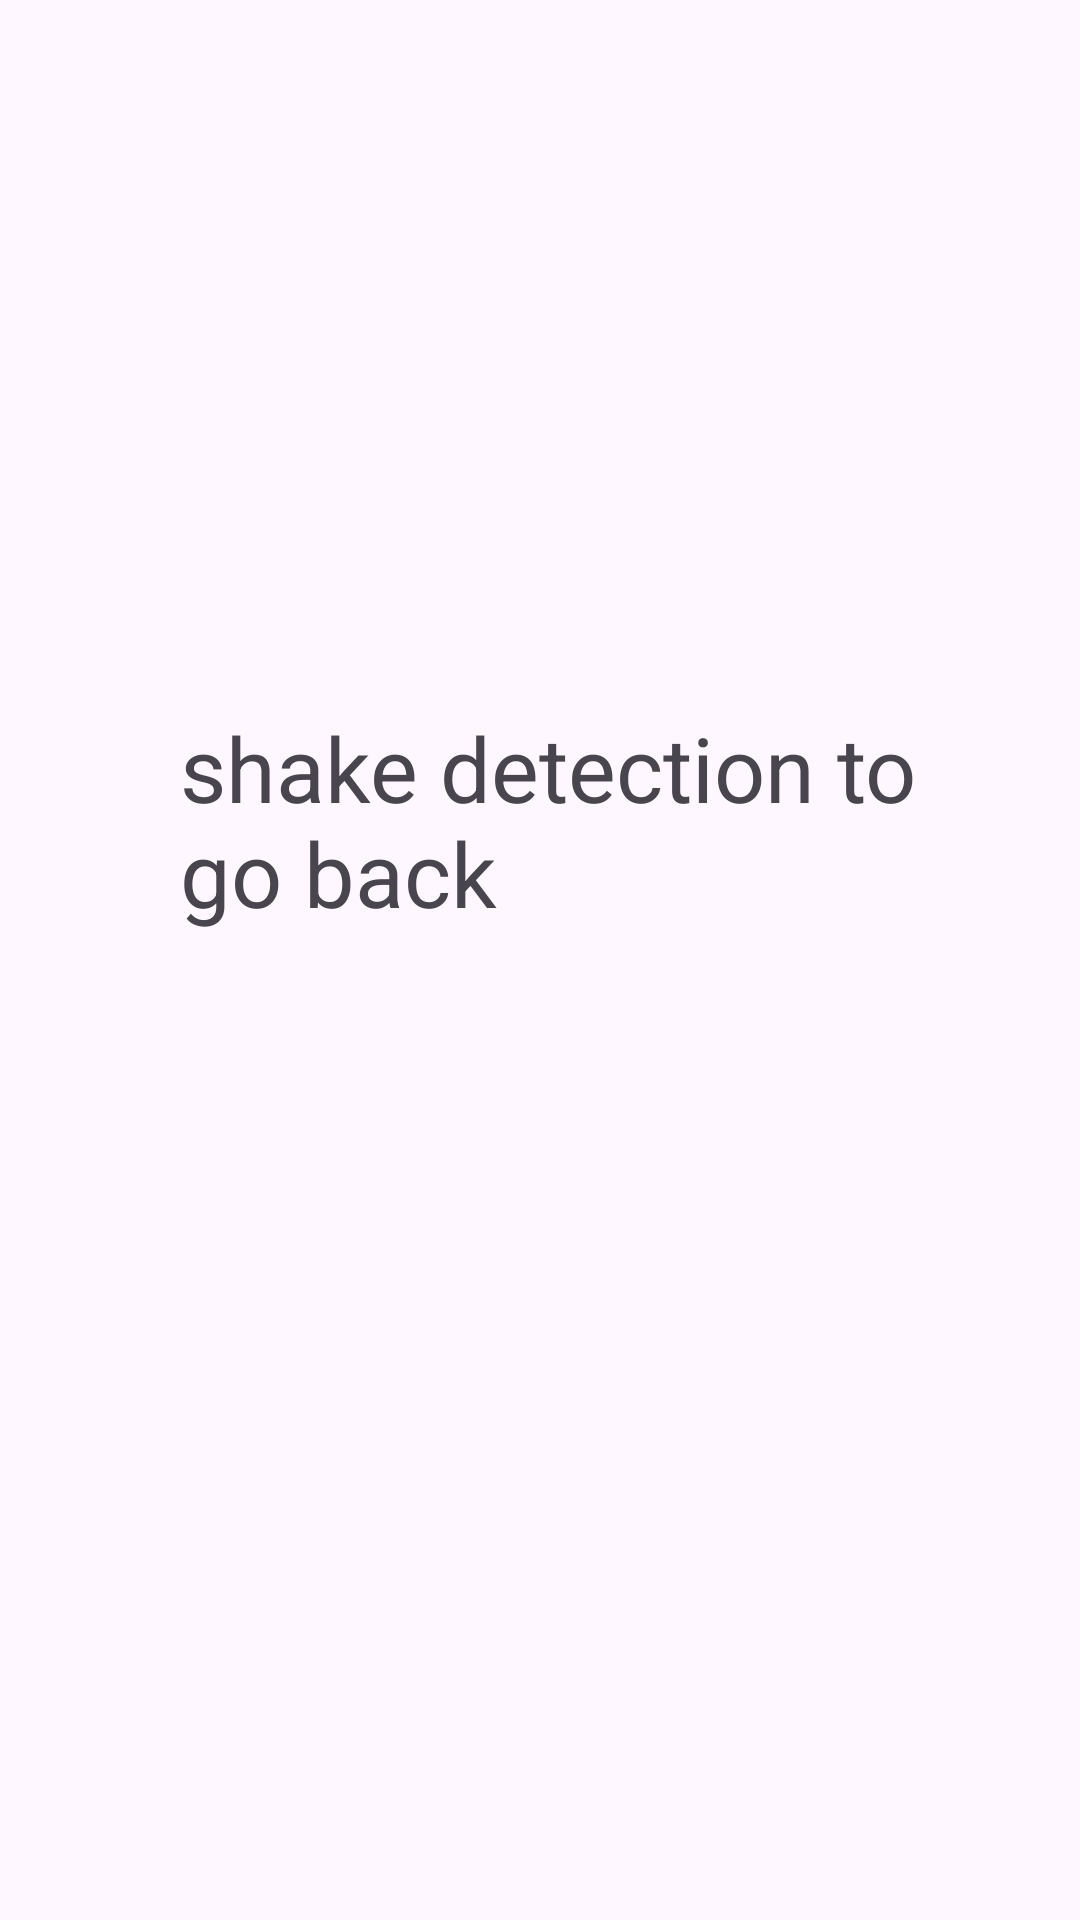

The Android layout XML behind this screen, and the referenced resources:
<!-- AndroidManifest.xml: application theme Theme.Aather -->
<!-- res/layout/activity_shake_detection.xml -->
<?xml version="1.0" encoding="utf-8"?>
<androidx.constraintlayout.widget.ConstraintLayout xmlns:android="http://schemas.android.com/apk/res/android"
    xmlns:app="http://schemas.android.com/apk/res-auto"
    xmlns:tools="http://schemas.android.com/tools"
    android:layout_width="match_parent"
    android:layout_height="match_parent"
    tools:context=".Shake_detection">

    <TextView
        android:id="@+id/textviechangerotate"
        android:layout_width="250dp"
        android:layout_height="169dp"
        android:text="shake detection to go back"
        android:textSize="30dp"
        app:layout_constraintBottom_toBottomOf="parent"
        app:layout_constraintEnd_toEndOf="parent"
        app:layout_constraintHorizontal_bias="0.544"
        app:layout_constraintStart_toStartOf="parent"
        app:layout_constraintTop_toTopOf="parent" />

</androidx.constraintlayout.widget.ConstraintLayout>
<!-- resources referenced by this layout -->
<resources>
  <style name="Theme.Aather" parent="Base.Theme.Aather" />
  <style name="Base.Theme.Aather" parent="Theme.Material3.DayNight.NoActionBar">
          
          
      </style>
</resources>
